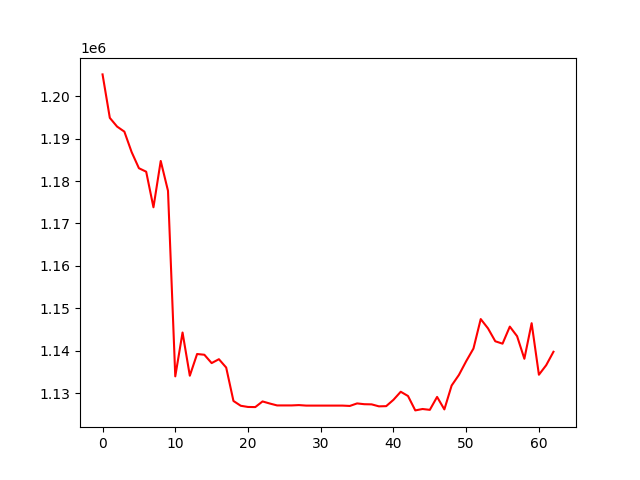

Values plotted in this chart, from the file beside it:
, 0
0, 1205096
1, 1194858
2, 1192813
3, 1191622
4, 1186810
5, 1183014
6, 1182189
7, 1173809
8, 1184719
9, 1177687
10, 1134010
11, 1144327
12, 1134163
13, 1139270
14, 1139096
15, 1137133
16, 1138050
17, 1136088
18, 1128218
19, 1127089
20, 1126806
21, 1126777
22, 1128106
23, 1127614
24, 1127168
25, 1127168
26, 1127168
27, 1127246
28, 1127127
29, 1127127
30, 1127127
31, 1127127
32, 1127127
33, 1127127
34, 1127046
35, 1127640
36, 1127455
37, 1127417
38, 1126951
39, 1126997
40, 1128488
41, 1130388
42, 1129389
43, 1125997
44, 1126326
45, 1126125
46, 1129173
47, 1126230
48, 1131853
49, 1134343
50, 1137577
51, 1140558
52, 1147497
53, 1145308
54, 1142272
55, 1141707
56, 1145725
57, 1143463
58, 1138150
59, 1146530
... 3 more rows
